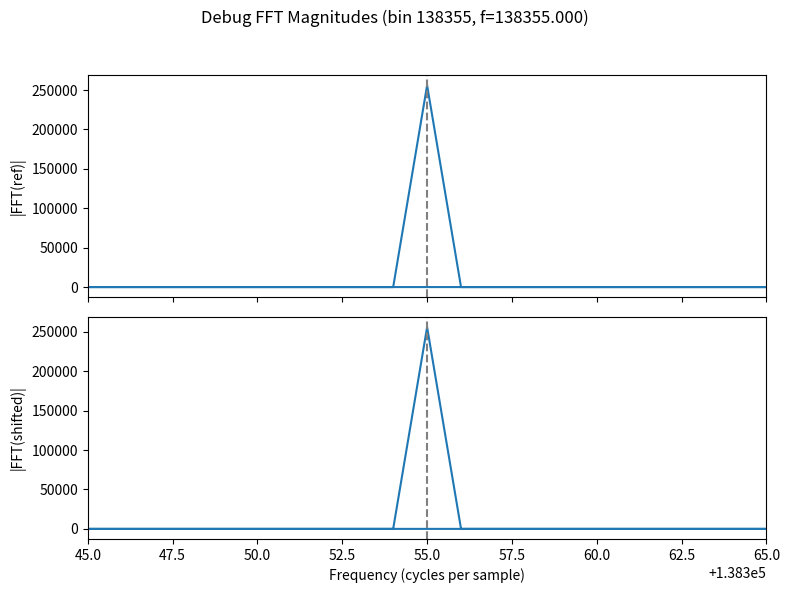

Write the Python code that produced this figure.
import numpy as np
import matplotlib.pyplot as plt

#def calc_phase_shift(buf_ref: np.ndarray, buf_shifted: np.ndarray):
#    """
#    Calculate the phase shift Φ between two same-length sinusoidal buffers.
#   Returns Φ in radians and degrees.
#   """
#    N = buf_ref.size
#    F_ref = np.fft.fft(buf_ref)
#    F_sh  = np.fft.fft(buf_shifted)
#    
#    F_ref[0] = 0
#    k = np.argmax(np.abs(F_ref))
#    phi_rad = (np.angle(F_sh[k]) - np.angle(F_ref[k])) % (2*np.pi)
#    phi_deg = np.degrees(phi_rad)
#    return phi_rad, phi_deg

import numpy as np
import matplotlib.pyplot as plt
def calc_phase_shift(buf_ref: np.ndarray,
                     buf_shifted: np.ndarray,
                     debug_plot: bool = True):
    """
    Calculate the phase shift Φ between two same-length sinusoidal buffers.
    Optionally displays both FFT magnitudes for debugging.
    Only the positive-frequency bins (f>0) are considered when finding the peak.
    """
    N = buf_ref.size

    # Compute FFTs
    F_ref = np.fft.fft(buf_ref)
    F_sh  = np.fft.fft(buf_shifted)

    # Build frequency axis (cycles per sample)
    freq = np.fft.fftfreq(N, d=1/N)

    # Zero out DC so it can't win
    F_ref[0] = 0

    # Mask out non-positive frequencies
    mag = np.abs(F_ref)
    mag[freq <= 0] = 0

    # Find the fundamental in the positive half
    k = np.argmax(mag)

    # Compute phase difference
    phi_rad = (np.angle(F_sh[k]) - np.angle(F_ref[k])) % (2*np.pi)
    phi_deg = np.degrees(phi_rad)

    if debug_plot:
        fig, axs = plt.subplots(2, 1, sharex=True, figsize=(8, 6))
        fig.suptitle(f'Debug FFT Magnitudes (bin {k}, f={freq[k]:.3f})')

        axs[0].plot(freq, np.abs(F_ref))
        axs[0].set_ylabel('|FFT(ref)|')
        axs[0].axvline(freq[k], color='gray', linestyle='--')

        axs[1].plot(freq, np.abs(F_sh))
        axs[1].set_ylabel('|FFT(shifted)|')
        axs[1].set_xlabel('Frequency (cycles per sample)')
        axs[1].axvline(freq[k], color='gray', linestyle='--')

        # Zoom in ±10 bins around the detected peak
        bin_width = freq[1] - freq[0]
        lim = 10 * bin_width
        axs[0].set_xlim(freq[k]-lim, freq[k]+lim)
        axs[1].set_xlim(freq[k]-lim, freq[k]+lim)

        plt.tight_layout(rect=[0, 0, 1, 0.95])
        plt.show()

    return phi_rad, phi_deg

# Generate test buffers
N = 512111                    #Number of samples and the sampling rate in Hz
phi = 2 * np.pi / 7        # Example phase shift (radians)
freq = 100000000                   # Number of sinusoid cycles over the buffer

t = np.arange(N) / N #Time normalized to end at one second
buffer1 = np.sin(2 * np.pi * freq * t)
buffer2 = np.sin(2 * np.pi * freq * t + phi)
buffer3 = np.sin(2 * np.pi * freq * t + 2 * phi)
buffer4 = np.sin(2 * np.pi * freq * t + 3 * phi)

# Test phase calculations
pairs = [(buffer1, buffer2, "1→2"),
         (buffer2, buffer3, "2→3"),
         (buffer3, buffer4, "3→4")]

print(f"Expected Φ: {phi:.4f} rad = {np.degrees(phi):.2f}°\n")
for ref, sh, label in pairs:
    rad, deg = calc_phase_shift(ref, sh)
    print(f"Calculated Φ for buffer{label}: {rad:.4f} rad = {deg:.2f}°")
